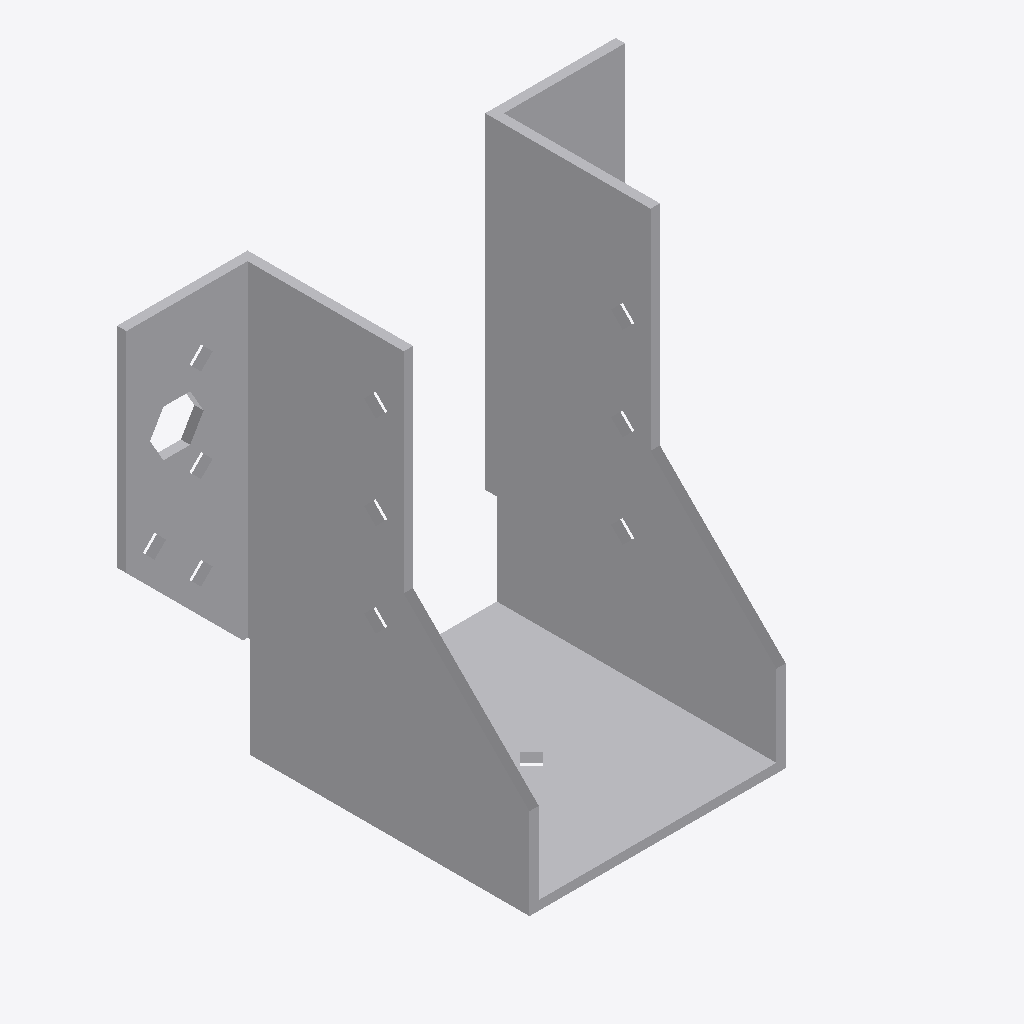
Isometric view of an IFC building model (IFC-SPF (STEP), schema IFC2X3, length unit millimetre), seen from the south-west, elements coloured by IFC class: 1 other element (light grey).
Extent 0.107 m × 0.062 m × 0.091 m (x, y, z). Storeys (1): Level 1 at 0.00 m. Elements (1): 1 IfcBuildingElementProxy.

HEADER;
FILE_DESCRIPTION(('ViewDefinition [CoordinationView]'),'2;1');
FILE_NAME('','2023-07-07T16:54:27',(''),(''),'The EXPRESS Data Manager Version 5.01.0100.02.64','20130308_1515(x64) - Exporter 2014.0.2013.0308 -','');
FILE_SCHEMA(('IFC2X3'));
ENDSEC;
DATA;
#85=IFCPROJECT('2yLul87gL9fOfpfh9sWEiD',#41,'',$,$,'S:\\@Technology\\9.BIMCAD EU\\2.PROJECTS\\ES-233601 BIMCAD EU_Batch 1.3_1191 models\\Working\\3D Content\\First 157 Models\\Normal Holes\\3D RFA\\C_BSNN51_90_3D_CAD_MULT_Prod.ifc','',(#74,#82),#69);
#2718=IFCSITE('2yLul87gL9fOfpfh9sWEiF',#41,'Default',$,'',#2717,$,$,.ELEMENT.,(42,24,53,508911),(-71,-15,-29,-58837),0.0,$,$);
#95=IFCBUILDING('2yLul87gL9fOfpfh9sWEiC',#41,'',$,$,#32,$,'',.ELEMENT.,$,$,#91);
#104=IFCBUILDINGSTOREY('2yLul87gL9fOfpfhA9Vn58',#41,'Level 1',$,$,#102,$,'Level 1',.ELEMENT.,0.0);
#2622=IFCBUILDINGELEMENTPROXY('18XqT_SDD7oh$NwQR$zwAG',#41,'C_BSNN51_90_3D_CAD_MULT_Prod:C_BSNN51_90_3D_CAD_MULT_Prod:93737',$,'C_BSNN51_90_3D_CAD_MULT_Prod',#2620,#2615,'93737',.ELEMENT.);
ENDSEC;
